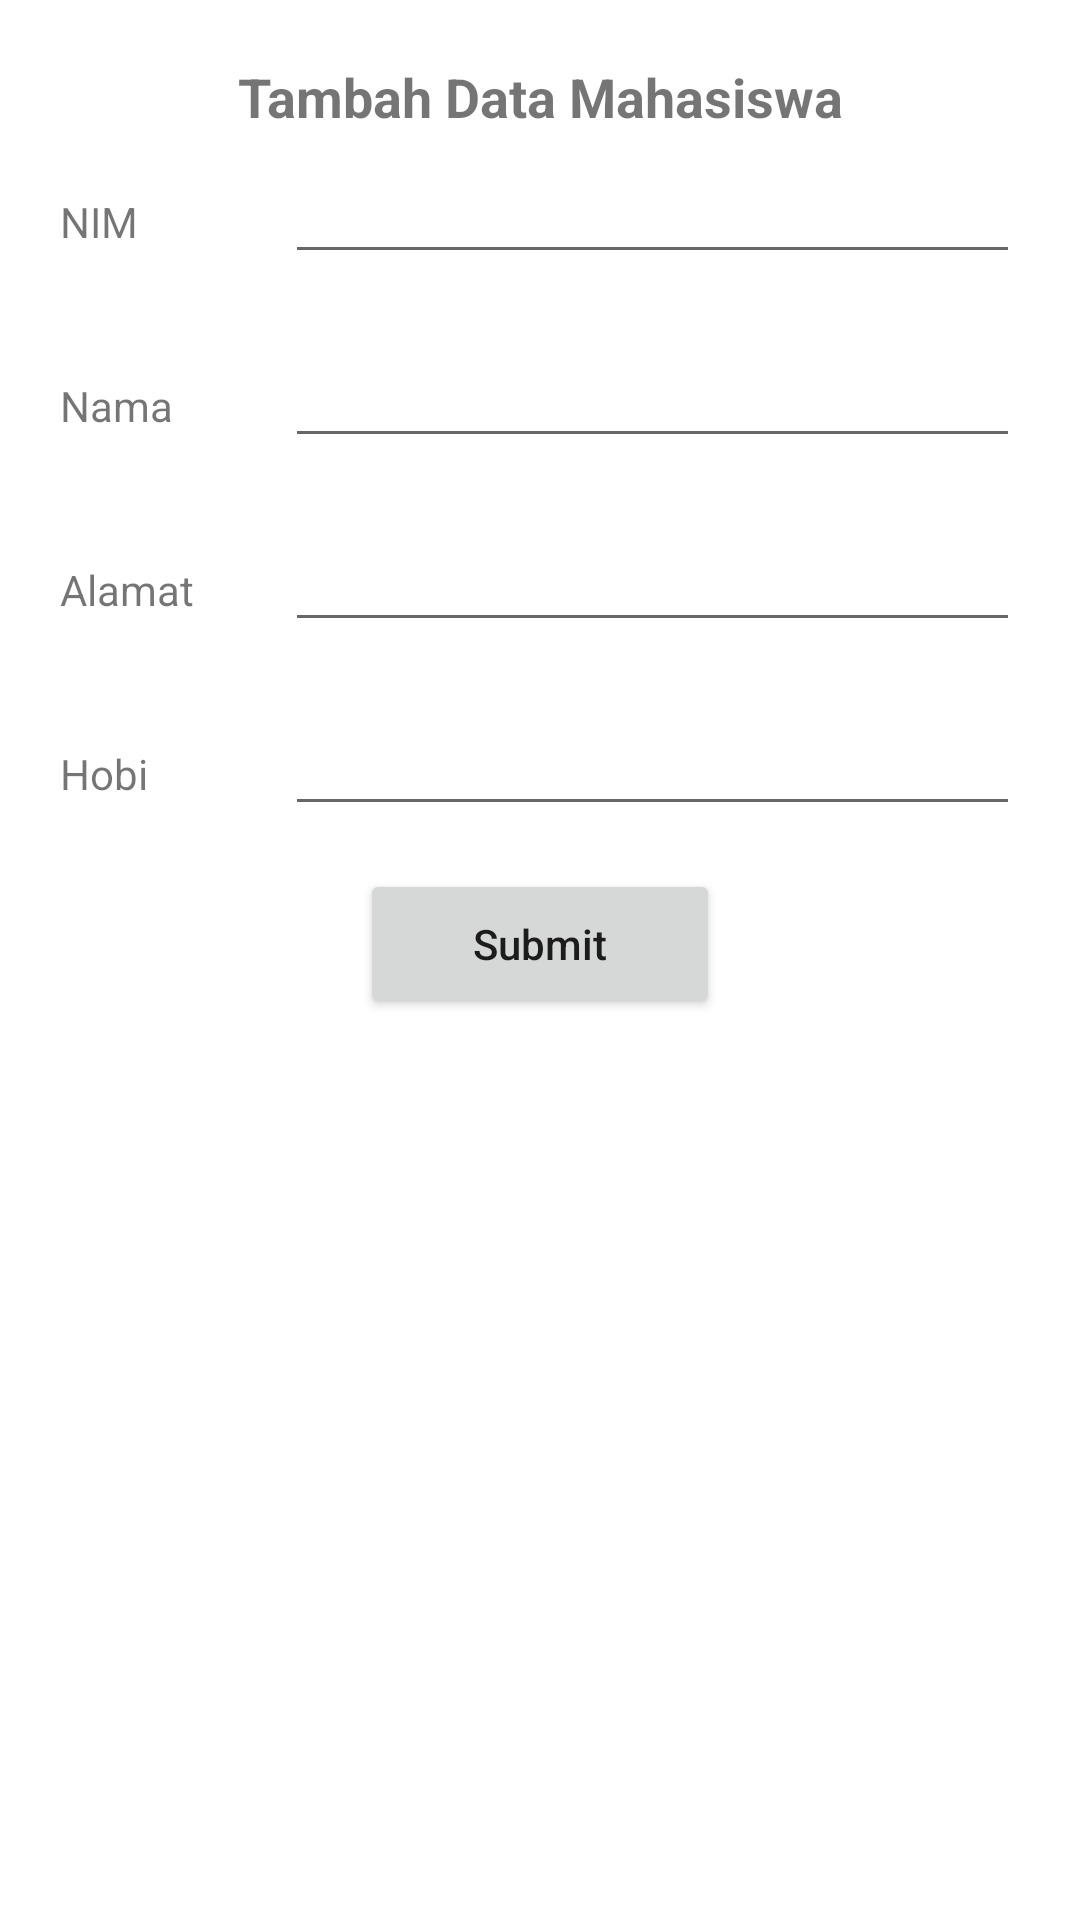

This screen was rendered from an Android layout file. Write that file and the resources it references.
<!-- AndroidManifest.xml: application theme Theme.MDate -->
<!-- res/layout/activity_add.xml -->
<?xml version="1.0" encoding="utf-8"?>
<LinearLayout
    xmlns:android="http://schemas.android.com/apk/res/android"
    xmlns:app="http://schemas.android.com/apk/res-auto"
    xmlns:tools="http://schemas.android.com/tools"
    android:layout_width="match_parent"
    android:layout_height="match_parent"
    tools:context=".AddActivity"
    android:orientation="vertical">
    <LinearLayout
        android:layout_width="match_parent"
        android:layout_height="match_parent"
        android:layout_margin="20dp"
        android:orientation="vertical">
        <TextView
            android:layout_width="match_parent"
            android:layout_height="wrap_content"
            android:gravity="center"
            android:text="Tambah Data Mahasiswa"
            android:textSize="18sp"
            android:textStyle="bold" />
        <LinearLayout
            android:layout_width="match_parent"
            android:layout_height="wrap_content"
            android:orientation="horizontal">
            <TextView
                android:id="@+id/tv_nim"
                android:layout_width="75dp"
                android:layout_height="wrap_content"
                android:paddingTop="20dp" android:text="NIM" />
            <EditText
                android:id="@+id/et_nim"
                android:layout_width="match_parent"
                android:layout_height="wrap_content" />
        </LinearLayout>
        <LinearLayout
            android:layout_width="match_parent"
            android:layout_height="wrap_content"
            android:layout_marginTop="20dp"
            android:orientation="horizontal"
            android:weightSum="6">
            <TextView
                android:id="@+id/tv_nama"
                android:layout_width="75dp"
                android:layout_height="wrap_content"
                android:paddingTop="20dp"
                android:text="Nama" />
            <EditText
                android:id="@+id/et_nama"
                android:layout_width="match_parent"
                android:layout_height="wrap_content" />
        </LinearLayout>
        <LinearLayout
            android:layout_width="match_parent"
            android:layout_height="wrap_content"
            android:layout_marginTop="20dp"
            android:orientation="horizontal"
            android:weightSum="6">
            <TextView
                android:id="@+id/tv_alamat"
                android:layout_width="75dp"
                android:layout_height="wrap_content"
                android:paddingTop="20dp"
                android:text="Alamat" />
            <EditText
                android:id="@+id/et_alamat"
                android:layout_width="match_parent"
                android:layout_height="wrap_content" />
        </LinearLayout>
        <LinearLayout
            android:layout_width="match_parent"
            android:layout_height="wrap_content"
            android:layout_marginTop="20dp"
            android:orientation="horizontal"
            android:weightSum="6">
            <TextView
                android:id="@+id/tv_hobi"
                android:layout_width="75dp"
                android:layout_height="wrap_content"
                android:paddingTop="20dp"
                android:text="Hobi" />
            <EditText
                android:id="@+id/et_hobi"
                android:layout_width="match_parent"
                android:layout_height="wrap_content" />
        </LinearLayout>
        <Button
            android:id="@+id/btn_submit"
            android:layout_marginTop="20dp"
            android:layout_width="120dp"
            android:layout_height="50dp"
            android:layout_gravity="center"
            android:text="Submit"
            android:textAllCaps="false"/>
    </LinearLayout>
</LinearLayout>
<!-- resources referenced by this layout -->
<resources>
  <style name="Theme.MDate" parent="Theme.MaterialComponents.DayNight.DarkActionBar">
          
          <item name="colorPrimary">@color/purple_500</item>
          <item name="colorPrimaryVariant">@color/purple_700</item>
          <item name="colorOnPrimary">@color/white</item>
          
          <item name="colorSecondary">@color/teal_200</item>
          <item name="colorSecondaryVariant">@color/teal_700</item>
          <item name="colorOnSecondary">@color/black</item>
          
          <item name="android:statusBarColor" tools:targetApi="l">?attr/colorPrimaryVariant</item>
          
      </style>
  <!-- not gathered from this repository: default colours our renderer supplied (Android Studio template values) -->
  <color name="purple_500">#FF6200EE</color>
  <color name="purple_700">#FF3700B3</color>
  <color name="teal_200">#FF03DAC5</color>
  <color name="teal_700">#FF018786</color>
  <color name="black">#FF000000</color>
  <color name="white">#FFFFFFFF</color>
</resources>
